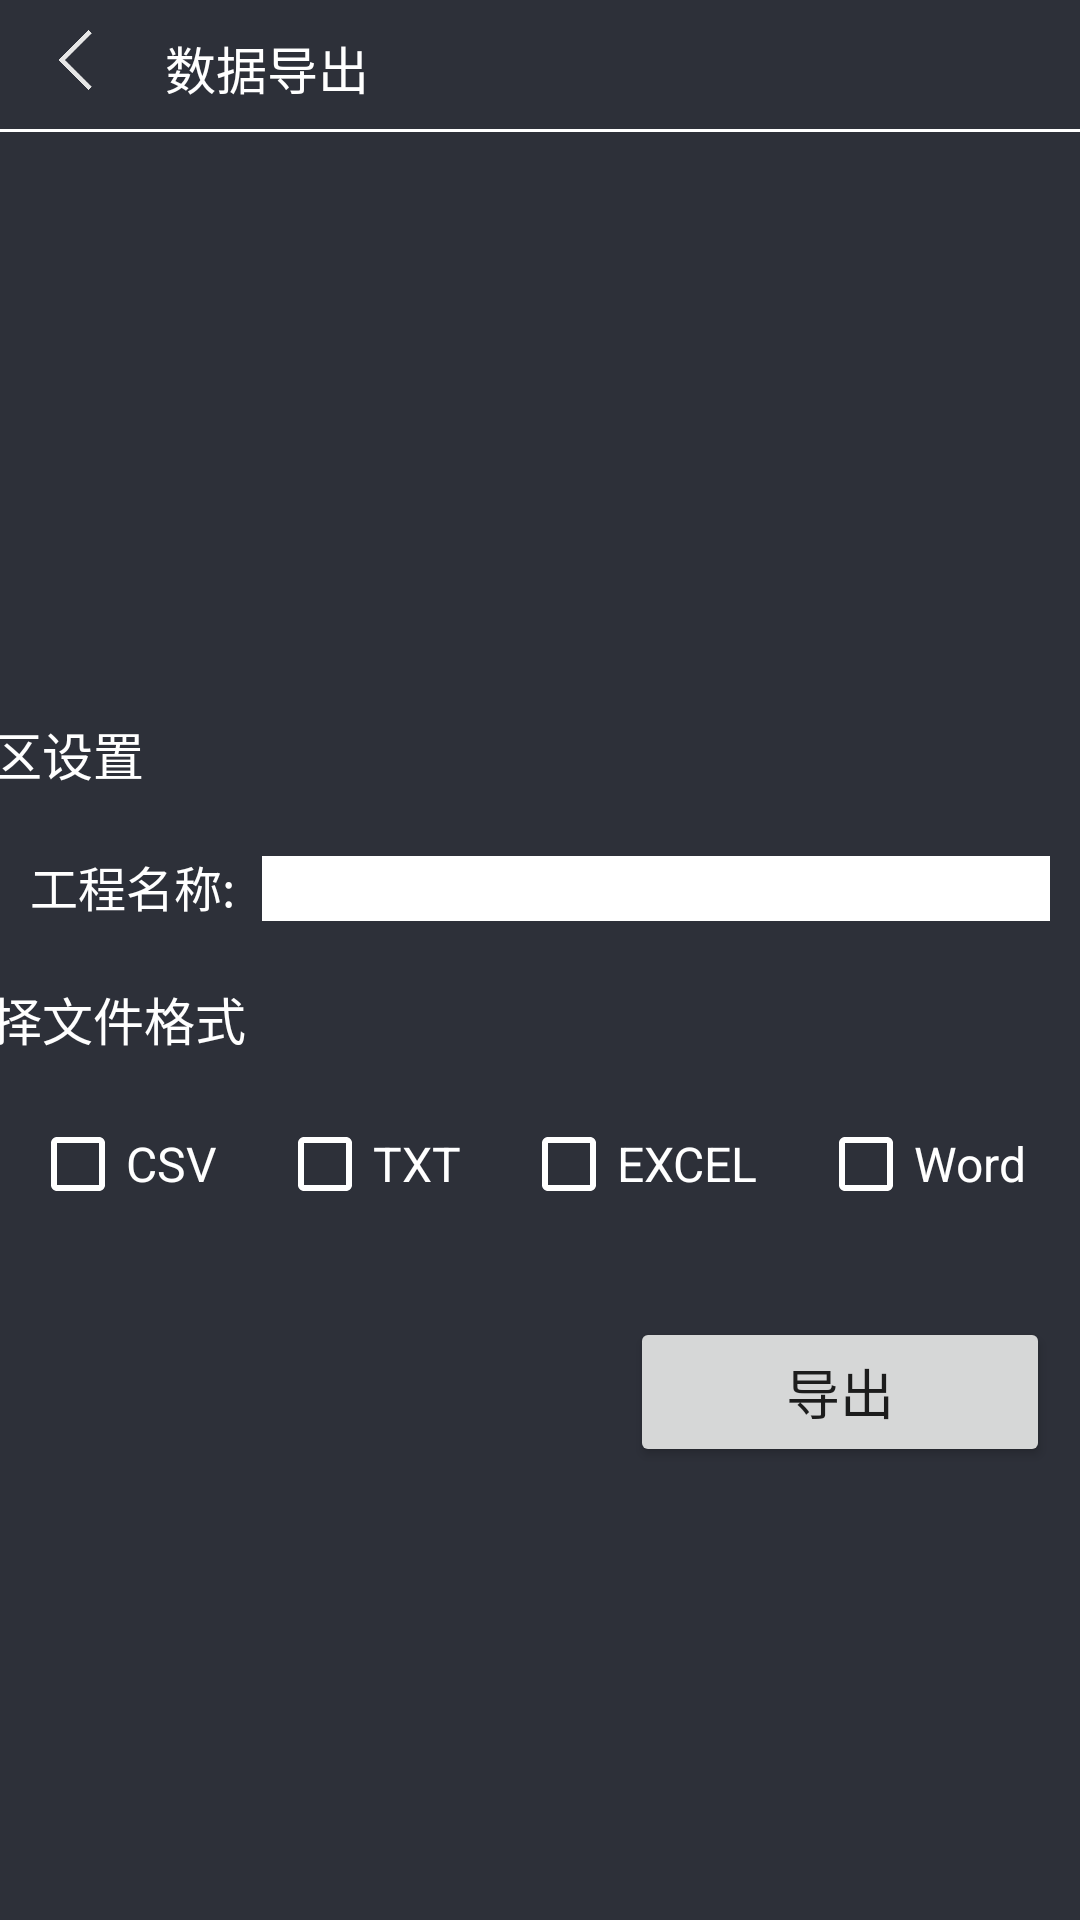

Reconstruct the res/layout file that produces this screen, plus the resources it refers to.
<!-- AndroidManifest.xml: application theme Theme.HighPowerTransmitterClient -->
<!-- res/layout/activity_data_export.xml -->
<?xml version="1.0" encoding="utf-8"?>
<androidx.constraintlayout.widget.ConstraintLayout xmlns:android="http://schemas.android.com/apk/res/android"
    xmlns:app="http://schemas.android.com/apk/res-auto"
    xmlns:tools="http://schemas.android.com/tools"
    android:layout_width="match_parent"
    android:layout_height="match_parent"
    android:background="@color/hptc_app_backgroud"
    tools:context=".DataExportActivity">
    <LinearLayout
        android:layout_width="match_parent"
        android:layout_height="match_parent"
        android:orientation="vertical">
        <LinearLayout
            android:layout_width="match_parent"
            android:layout_height="0sp"
            android:layout_weight="14"
            android:orientation="vertical">
            <LinearLayout
                android:layout_width="match_parent"
                android:layout_height="wrap_content"
                android:paddingTop="10sp"
                android:paddingLeft="15sp"
                android:paddingBottom="5sp"
                android:orientation="horizontal">
                <ImageView
                    android:id="@+id/iv_export_back"
                    android:layout_width="20sp"
                    android:layout_height="20sp"
                    android:src="@drawable/back"/>
                <TextView
                    android:text="数据导出"
                    android:textSize="17sp"
                    android:textColor="@color/white"
                    android:layout_width="match_parent"
                    android:layout_height="23sp"
                    android:layout_marginLeft="20sp"/>
            </LinearLayout>

            <View
                android:layout_width="match_parent"
                android:layout_height="1dp"
                android:background="@color/white"
                android:layout_marginTop="5sp"
                android:layout_marginBottom="10sp"/>
        </LinearLayout>
        <LinearLayout
            android:layout_width="match_parent"
            android:layout_height="0sp"
            android:layout_weight="88"
            android:orientation="vertical">
            <LinearLayout
                android:layout_width="match_parent"
                android:layout_height="0sp"
                android:layout_weight="85"
                android:orientation="vertical"
                android:gravity="center">
                <LinearLayout
                    android:layout_width="400sp"
                    android:layout_height="wrap_content"
                    android:orientation="horizontal">
                    <TextView
                        android:layout_width="wrap_content"
                        android:layout_height="wrap_content"
                        android:textSize="17sp"
                        android:textColor="@color/white"
                        android:text="工区设置"/>
                </LinearLayout>
                <LinearLayout
                    android:layout_width="340sp"
                    android:layout_height="wrap_content"
                    android:orientation="horizontal"
                    android:layout_marginTop="20sp">
                    <TextView
                        android:layout_width="wrap_content"
                        android:layout_height="wrap_content"
                        android:textColor="@color/white"
                        android:textSize="16sp"
                        android:text="工程名称: "/>
                    <EditText
                        android:id="@+id/et_project_name"
                        android:layout_width="match_parent"
                        android:layout_height="wrap_content"
                        android:background="@color/white"
                        android:textSize="16sp"
                        android:inputType="text"
                        android:layout_marginLeft="5sp"/>
                </LinearLayout>
                <LinearLayout
                    android:layout_width="400sp"
                    android:layout_height="wrap_content"
                    android:orientation="horizontal"
                    android:layout_marginTop="20sp">
                    <TextView
                        android:layout_width="wrap_content"
                        android:layout_height="wrap_content"
                        android:textSize="17sp"
                        android:textColor="@color/white"
                        android:text="选择文件格式"/>
                </LinearLayout>
                <LinearLayout
                    android:layout_width="340sp"
                    android:layout_height="wrap_content"
                    android:orientation="horizontal"
                    android:layout_marginTop="20sp">
                    <CheckBox
                        android:id="@+id/file_format_csv"
                        android:layout_width="wrap_content"
                        android:layout_height="wrap_content"
                        android:textColor="@color/white"
                        android:theme="@style/MyCheckBox"
                        android:textSize="16sp"
                        android:text="CSV"/>
                    <CheckBox
                        android:id="@+id/file_format_txt"
                        android:layout_marginLeft="20sp"
                        android:layout_width="wrap_content"
                        android:layout_height="wrap_content"
                        android:textColor="@color/white"
                        android:theme="@style/MyCheckBox"
                        android:textSize="16sp"
                        android:text="TXT"/>
                    <CheckBox
                        android:id="@+id/file_format_excel"
                        android:layout_marginLeft="20sp"
                        android:layout_width="wrap_content"
                        android:layout_height="wrap_content"
                        android:textColor="@color/white"
                        android:theme="@style/MyCheckBox"
                        android:textSize="16sp"
                        android:text="EXCEL"/>
                    <CheckBox
                        android:id="@+id/file_format_word"
                        android:layout_marginLeft="20sp"
                        android:layout_width="wrap_content"
                        android:layout_height="wrap_content"
                        android:textColor="@color/white"
                        android:theme="@style/MyCheckBox"
                        android:textSize="16sp"
                        android:text="Word"/>
                </LinearLayout>
                <LinearLayout
                    android:layout_width="match_parent"
                    android:layout_height="20sp"
                    android:gravity="right"
                    android:layout_marginTop="15sp">
                </LinearLayout>
                <LinearLayout
                    android:layout_width="340sp"
                    android:layout_height="wrap_content">
                    <View
                        android:layout_width="0dp"
                        android:layout_height="50sp"
                        android:layout_weight="1" />
                    <Button
                        android:id="@+id/btn_export"
                        android:layout_width="140sp"
                        android:layout_height="50sp"
                        android:textSize="18sp"
                        android:text="导出"/>
                </LinearLayout>

            </LinearLayout>
        </LinearLayout>

    </LinearLayout>
</androidx.constraintlayout.widget.ConstraintLayout>
<!-- resources referenced by this layout -->
<resources>
  <color name="hptc_app_backgroud">#2D3039</color>
  <color name="white">#FFFFFFFF</color>
  <!-- drawable back: png bitmap (drawable, 2211 bytes) -->
  <style name="MyCheckBox" parent="Theme.AppCompat.Light">
          <item name="colorControlNormal">@color/white</item>
          <item name="colorControlActivated">@color/white</item>
      </style>
  <style name="Theme.HighPowerTransmitterClient" parent="Theme.MaterialComponents.DayNight.DarkActionBar.Bridge">
          
          <item name="colorPrimary">@color/purple_500</item>
          <item name="colorPrimaryVariant">@color/purple_700</item>
          <item name="colorOnPrimary">@color/white</item>
          
          <item name="colorSecondary">@color/teal_200</item>
          <item name="colorSecondaryVariant">@color/teal_700</item>
          <item name="colorOnSecondary">@color/black</item>
          
          <item name="android:statusBarColor" tools:targetApi="l">?attr/colorPrimaryVariant</item>
          
      </style>
  <color name="purple_500">#FF6200EE</color>
  <color name="purple_700">#FF3700B3</color>
  <color name="teal_200">#FF03DAC5</color>
  <color name="teal_700">#FF018786</color>
  <color name="black">#FF000000</color>
</resources>
